4-way image classification set "Dataset" from GitHub (xvisierra/IsharaIntelligence); label vocabulary: open hand, peace sign, thumb, okay sign.

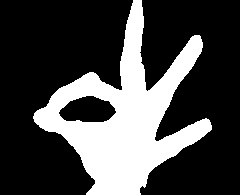
Label: okay sign

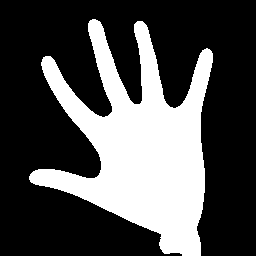
Label: open hand

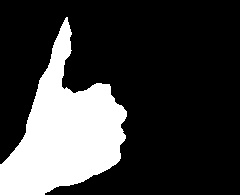
Label: thumb

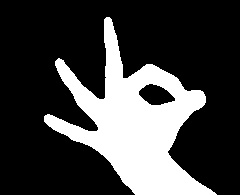
Label: okay sign

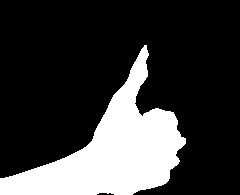
Label: thumb

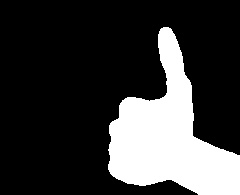
Label: thumb
